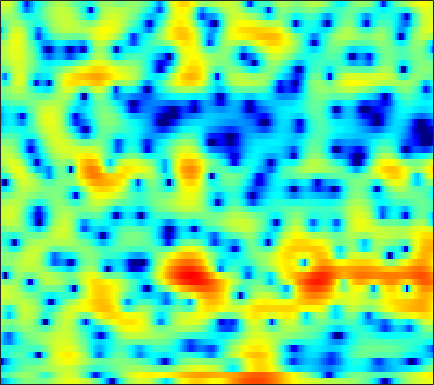

The data file committed next to this chart (first rows):
-9.8937, -8.9315, -7.6548, -6.391, -5.4666, -4.348, -3.326, -2.6344, -1.8276, -1.1712, -0.65451, -0.36597, -0.10159, 0.019973, 0.042799, -0.018193, -0.1711, -0.3129, -0.4757, -0.53592, -0.4169, -0.19852, 0.25036, 0.82225
-3.692, -3.212, -2.571, -1.952, -1.502, -0.9299, -0.4013, -0.04227, 0.3705, 0.6908, 0.9066, 0.9879, 0.9774, 0.8132, 0.5814, 0.1189, -0.5238, -1.111, -1.982, -2.803, -3.29, -3.25, -2.627, -1.567
-6.941, -6.491, -5.83, -5.133, -4.603, -3.906, -3.24, -2.774, -2.214, -1.724, -1.304, -1.032, -0.7269, -0.4779, -0.3173, -0.1348, 0.02658, 0.1445, 0.3107, 0.5014, 0.7228, 0.917, 1.21, 1.526
-18.92, -14.65, -10.94, -8.416, -6.984, -5.483, -4.334, -3.657, -2.971, -2.496, -2.2, -2.084, -2.037, -2.081, -2.139, -2.19, -2.132, -1.976, -1.581, -0.9912, -0.2646, 0.3309, 1.141, 1.918
-4.998, -4.729, -4.199, -3.588, -3.138, -2.598, -2.157, -1.913, -1.732, -1.74, -1.973, -2.323, -3.087, -4.295, -5.624, -8.3, -13.07, -21.21, -18.84, -9.778, -5.289, -2.973, -0.6318, 1.15
-3.445, -3.645, -3.816, -3.853, -3.792, -3.603, -3.334, -3.111, -2.829, -2.596, -2.443, -2.392, -2.416, -2.525, -2.64, -2.798, -2.855, -2.768, -2.412, -1.772, -0.9163, -0.2062, 0.746, 1.644
-6.639, -7.896, -9.528, -10.56, -10.51, -9.397, -7.804, -6.62, -5.213, -4.037, -3.087, -2.502, -1.863, -1.345, -1.013, -0.6234, -0.2637, 0.002915, 0.372, 0.7598, 1.171, 1.495, 1.924, 2.342
-5.861, -7.515, -9.972, -11.85, -11.74, -9.791, -7.483, -5.993, -4.361, -3.065, -2.05, -1.441, -0.8057, -0.33, -0.05927, 0.2162, 0.4229, 0.5569, 0.7309, 0.9202, 1.145, 1.342, 1.643, 1.973
-0.4028, -0.8894, -1.421, -1.739, -1.804, -1.673, -1.356, -1.037, -0.5709, -0.1281, 0.222, 0.4149, 0.551, 0.5233, 0.3915, 0.06701, -0.4093, -0.842, -1.445, -1.926, -2.116, -1.979, -1.437, -0.6295
1.418, 0.9139, 0.3564, -0.0009459, -0.1019, -0.006278, 0.2831, 0.5935, 1.05, 1.452, 1.713, 1.786, 1.69, 1.337, 0.874, -0.05588, -1.449, -2.914, -5.71, -10.3, -20.83, -19.12, -9.592, -5.145
-0.518, -2.13, -4.766, -7.286, -7.615, -5.566, -2.988, -1.377, 0.2668, 1.399, 2.123, 2.435, 2.549, 2.35, 2.005, 1.3, 0.341, -0.525, -1.803, -2.986, -3.729, -3.818, -3.327, -2.36
0.09042, -1.142, -3.001, -4.484, -4.648, -3.473, -1.649, -0.3467, 1.016, 1.943, 2.55, 2.801, 2.889, 2.719, 2.427, 1.841, 1.075, 0.3981, -0.6376, -1.755, -2.854, -3.576, -4.2, -4.282
2.353, 2.153, 1.883, 1.683, 1.631, 1.692, 1.864, 2.025, 2.212, 2.351, 2.38, 2.317, 2.118, 1.771, 1.408, 0.7574, -0.1082, -0.9021, -2.244, -4.023, -6.512, -9.168, -15.11, -40.98
3.235, 3.167, 3.013, 2.836, 2.701, 2.526, 2.322, 2.119, 1.812, 1.499, 1.127, 0.8108, 0.3882, -0.02987, -0.3233, -0.7213, -1.189, -1.591, -2.218, -2.999, -3.944, -4.679, -5.49, -5.819
3.379, 3.142, 2.866, 2.631, 2.461, 2.203, 1.859, 1.517, 0.9162, 0.07732, -1.001, -1.903, -3.061, -3.82, -3.908, -3.402, -2.576, -1.992, -1.362, -0.927, -0.6661, -0.5921, -0.5689, -0.5742
0.8348, 0.1037, -0.4028, -0.3033, 0.01895, 0.4998, 0.8048, 0.8231, 0.4107, -0.6351, -2.412, -4.497, -9.106, -19.85, -16.06, -7.741, -3.758, -1.835, -0.1118, 0.9912, 1.698, 2.034, 2.268, 2.297
-6.124, -11.33, -29.34, -9.814, -5.632, -2.457, -0.6286, 0.1554, 0.6572, 0.7234, 0.3943, -0.02764, -0.6014, -0.927, -0.8472, -0.3011, 0.4459, 0.9906, 1.602, 2.026, 2.209, 2.24, 2.156, 1.938
-2.069, -2.631, -2.843, -2.344, -1.682, -0.6566, 0.2966, 0.8662, 1.434, 1.867, 2.064, 2.138, 2.18, 2.182, 2.151, 2.102, 2.018, 1.879, 1.585, 1.15, 0.539, -0.03059, -0.8948, -1.772
0.08065, 0.1194, 0.1931, 0.3403, 0.5388, 0.8599, 1.212, 1.51, 1.914, 2.223, 2.492, 2.659, 2.789, 2.825, 2.765, 2.53, 2.136, 1.707, 0.8962, -0.2491, -1.766, -3.244, -5.734, -8.782
0.4802, 0.4337, 0.3033, 0.1762, 0.121, 0.1389, 0.2905, 0.5256, 0.9644, 1.433, 1.974, 2.332, 2.701, 2.922, 2.994, 2.912, 2.59, 2.195, 1.413, 0.2835, -1.232, -2.709, -5.244, -8.376
-0.7486, -1.131, -1.839, -2.788, -3.647, -4.686, -5.061, -4.642, -3.364, -1.725, -0.2604, 0.6264, 1.582, 2.244, 2.566, 2.821, 2.842, 2.72, 2.403, 1.912, 1.263, 0.7172, -0.06097, -0.7747
-3.087, -3.397, -4.24, -5.906, -7.97, -12.6, -20.93, -15.59, -8.824, -5.015, -2.604, -1.346, -0.1277, 0.7067, 1.12, 1.468, 1.689, 1.772, 1.822, 1.831, 1.791, 1.769, 1.752, 1.729
-3.933, -3.317, -3.042, -3.174, -3.446, -3.876, -3.99, -3.808, -3.165, -2.295, -1.606, -1.192, -0.8436, -0.7161, -0.7029, -0.7934, -0.8611, -0.8357, -0.6639, -0.3036, 0.2064, 0.6229, 1.208, 1.754
-1.353, -0.6185, 0.02865, 0.4071, 0.5554, 0.6141, 0.5791, 0.5089, 0.3496, 0.06098, -0.3704, -0.8163, -1.642, -2.76, -3.772, -5.247, -6.743, -7.465, -7.314, -5.958, -4.08, -2.686, -1.034, 0.3706
1.569, 1.918, 2.298, 2.52, 2.574, 2.524, 2.283, 2.007, 1.441, 0.6025, -0.4489, -1.486, -3.191, -5.375, -7.415, -10.84, -15.86, -21.86, -22.04, -14.11, -9.392, -6.752, -3.967, -1.814
2.636, 2.881, 3.132, 3.255, 3.252, 3.105, 2.773, 2.386, 1.671, 0.7124, -0.59, -1.8, -3.764, -6.207, -8.444, -11.78, -15.36, -17.27, -16.78, -13.73, -10.21, -7.825, -5.128, -2.908
2.284, 2.605, 2.909, 3.096, 3.154, 3.088, 2.871, 2.566, 2.001, 1.205, 0.1368, -0.842, -2.478, -4.476, -6.307, -9.235, -12.66, -14.78, -14.15, -10.92, -7.912, -6.007, -3.915, -2.254
0.6737, 1.055, 1.472, 1.802, 1.989, 2.161, 2.208, 2.166, 1.957, 1.565, 1.03, 0.4894, -0.3481, -1.308, -2.062, -3.043, -3.805, -4.138, -4.172, -3.785, -3.08, -2.481, -1.659, -0.9423
-1.867, -1.608, -1.175, -0.6432, -0.2198, 0.3666, 0.8691, 1.194, 1.477, 1.604, 1.562, 1.427, 1.158, 0.7787, 0.4801, 0.06204, -0.2898, -0.4958, -0.6582, -0.694, -0.6207, -0.5081, -0.3376, -0.1635
-5.964, -6.396, -6.181, -4.969, -3.698, -2.011, -0.5503, 0.3164, 1.205, 1.817, 2.124, 2.235, 2.201, 2.015, 1.812, 1.481, 1.104, 0.8262, 0.4759, 0.1869, -0.04175, -0.1452, -0.224, -0.2181
-10.91, -16.1, -23.81, -10.88, -6.533, -2.878, -0.457, 0.8357, 2.035, 2.765, 3.143, 3.218, 3.082, 2.768, 2.405, 1.848, 1.194, 0.6681, -0.06948, -0.8095, -1.471, -1.864, -2.081, -1.954
-5.095, -4.784, -3.817, -2.283, -0.912, 0.8137, 2.217, 3.022, 3.731, 4.017, 3.982, 3.701, 3.096, 2.243, 1.477, 0.3646, -0.756, -1.615, -2.842, -4.384, -6.441, -8.435, -10.48, -8.913
-2.578, -0.948, 0.7603, 2.008, 2.804, 3.607, 4.16, 4.353, 4.358, 4.002, 3.262, 2.436, 0.9794, -0.9811, -2.72, -5.333, -7.488, -8.155, -7.934, -7.884, -8.533, -9.693, -10.68, -8.77
0.836, 1.593, 2.44, 3.09, 3.412, 3.622, 3.582, 3.356, 2.787, 1.918, 0.6537, -0.506, -2.469, -5.044, -7.438, -12.06, -17.94, -16.85, -11.82, -8.517, -6.447, -5.287, -3.967, -2.716
2.249, 2.404, 2.541, 2.604, 2.528, 2.276, 1.769, 1.236, 0.2556, -1.038, -2.56, -3.895, -5.663, -7.333, -8.287, -9.017, -9.004, -8.48, -7.207, -5.684, -4.129, -3.029, -1.715, -0.5742
1.843, 1.847, 1.811, 1.644, 1.431, 0.9677, 0.2609, -0.45, -1.69, -3.33, -5.532, -7.592, -11.22, -15.38, -16.45, -13.25, -9.875, -7.834, -5.605, -3.744, -2.165, -1.135, 0.05621, 1.054
-0.1099, 0.03871, 0.1603, 0.1274, 0.001534, -0.3471, -0.8957, -1.477, -2.491, -3.807, -5.501, -7.056, -9.491, -11.66, -11.95, -10.04, -7.369, -5.545, -3.477, -1.755, -0.3417, 0.5573, 1.545, 2.328
-3.444, -2.89, -2.376, -2.058, -1.98, -2.042, -2.285, -2.573, -3.05, -3.616, -4.145, -4.515, -4.82, -4.807, -4.549, -3.821, -2.795, -1.931, -0.7496, 0.3462, 1.318, 1.933, 2.602, 3.075
-6.756, -5.783, -4.852, -4.274, -4.057, -4.006, -4.199, -4.423, -4.745, -4.951, -4.934, -4.69, -4.121, -3.331, -2.627, -1.635, -0.6112, 0.1436, 1.083, 1.919, 2.617, 3.03, 3.426, 3.62
-8.571, -7.467, -6.36, -5.733, -5.546, -5.739, -6.452, -7.298, -8.803, -10.14, -10.18, -8.893, -6.594, -4.339, -2.847, -1.163, 0.2437, 1.137, 2.136, 2.939, 3.536, 3.855, 4.1, 4.125
-9.503, -8.085, -6.72, -5.963, -5.752, -6.021, -6.961, -8.25, -11.08, -15.9, -17.5, -12.8, -7.957, -4.642, -2.812, -0.874, 0.6143, 1.513, 2.481, 3.21, 3.731, 3.994, 4.168, 4.139
-8.082, -6.818, -5.561, -4.742, -4.417, -4.278, -4.445, -4.742, -5.177, -5.422, -5.199, -4.609, -3.493, -2.237, -1.312, -0.2007, 0.7495, 1.357, 2.028, 2.552, 2.946, 3.147, 3.299, 3.305
-4.398, -3.795, -3.101, -2.535, -2.215, -1.907, -1.736, -1.656, -1.595, -1.516, -1.379, -1.23, -0.9525, -0.6355, -0.3665, -0.02592, 0.3088, 0.5414, 0.8253, 1.094, 1.332, 1.494, 1.685, 1.833
-1.289, -1.063, -0.7398, -0.3968, -0.1267, 0.1774, 0.4158, 0.546, 0.6191, 0.5857, 0.4675, 0.2954, 0.01816, -0.3041, -0.5755, -0.8959, -1.155, -1.294, -1.39, -1.409, -1.353, -1.219, -0.9142, -0.4462
0.07276, -0.0268, 0.1053, 0.494, 0.8974, 1.469, 1.967, 2.208, 2.336, 2.183, 1.718, 1.181, 0.1613, -1.128, -2.228, -3.614, -4.644, -5.056, -5.3, -5.573, -6.006, -6.361, -6.298, -5.067
-2.426, -3.711, -3.954, -2.23, -0.5979, 1.32, 2.669, 3.317, 3.724, 3.614, 2.949, 2.068, 0.2895, -2.45, -5.357, -11.44, -18.59, -14.18, -10.19, -9.056, -10.15, -12.98, -23.74, -13.34
-5.647, -9.187, -10.64, -5.363, -2.249, 0.5773, 2.361, 3.209, 3.768, 3.77, 3.26, 2.509, 1.046, -0.9494, -2.74, -5.231, -6.904, -7.133, -6.659, -6.205, -6.071, -6.04, -5.621, -4.476
-1.626, -1.586, -1.167, -0.2794, 0.5439, 1.627, 2.516, 2.973, 3.287, 3.253, 2.889, 2.426, 1.548, 0.4782, -0.3782, -1.512, -2.483, -3.059, -3.623, -4, -4.17, -4.154, -3.935, -3.509
-0.09425, 0.477, 1.175, 1.827, 2.284, 2.81, 3.207, 3.386, 3.46, 3.308, 2.931, 2.533, 1.819, 0.9442, 0.2228, -0.8117, -1.882, -2.674, -3.698, -4.619, -5.356, -5.713, -5.934, -5.857
0.8659, 1.496, 2.214, 2.817, 3.2, 3.586, 3.817, 3.888, 3.819, 3.561, 3.1, 2.611, 1.822, 0.8582, 0.005189, -1.266, -2.705, -3.901, -5.686, -7.668, -9.78, -11.16, -12.01, -11.33
1.229, 1.784, 2.49, 3.12, 3.514, 3.918, 4.147, 4.191, 4.054, 3.703, 3.135, 2.55, 1.58, 0.4141, -0.6001, -2.097, -3.787, -5.212, -7.419, -10.23, -14.31, -19.38, -26.23, -17.18
0.06341, 0.7735, 1.789, 2.734, 3.33, 3.942, 4.306, 4.394, 4.273, 3.861, 3.152, 2.453, 1.238, -0.2727, -1.533, -3.346, -5.137, -6.335, -7.628, -8.594, -9.322, -9.663, -9.536, -8.682
-4.656, -2.694, -0.3338, 1.524, 2.585, 3.586, 4.167, 4.355, 4.294, 3.869, 3.073, 2.215, 0.715, -1.309, -3.229, -6.536, -10.69, -13.32, -12.4, -9.5, -7.248, -5.953, -4.568, -3.441
-8.982, -5.426, -2.116, 0.1254, 1.315, 2.387, 2.989, 3.177, 3.096, 2.683, 1.96, 1.175, -0.1732, -1.914, -3.542, -6.215, -9.294, -10.93, -10.09, -7.441, -5.051, -3.598, -2.037, -0.8259
-3.319, -2.331, -1.044, 0.01707, 0.6243, 1.153, 1.367, 1.325, 1.032, 0.5264, -0.1511, -0.7114, -1.546, -2.397, -3.025, -3.751, -4.215, -4.295, -3.976, -3.27, -2.307, -1.556, -0.5869, 0.3066
-0.3085, 0.08598, 0.5155, 0.7934, 0.8645, 0.751, 0.3664, -0.09533, -0.8959, -1.866, -2.888, -3.553, -4.152, -4.379, -4.335, -4.046, -3.586, -3.161, -2.514, -1.796, -1.036, -0.4545, 0.2883, 0.9785
1.909, 2.066, 2.127, 1.988, 1.715, 1.093, 0.1309, -0.8377, -2.534, -4.796, -7.557, -9.746, -11.19, -9.84, -8.163, -6.185, -4.623, -3.669, -2.592, -1.638, -0.7951, -0.2008, 0.542, 1.188
3.453, 3.557, 3.495, 3.172, 2.754, 1.935, 0.7718, -0.3691, -2.365, -5.048, -8.766, -12.28, -15.07, -11.87, -9.396, -7.012, -5.415, -4.509, -3.517, -2.645, -1.798, -1.184, -0.376, 0.3746
